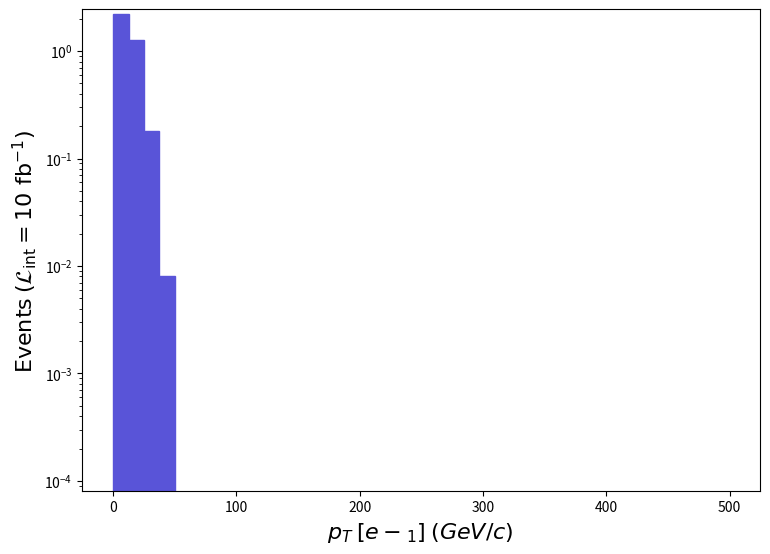

Python code for this plot: (Note: this script raises an exception after producing the figure.)
def selection_5():

    # Library import
    import numpy
    import matplotlib
    import matplotlib.pyplot   as plt
    import matplotlib.gridspec as gridspec

    # Library version
    matplotlib_version = matplotlib.__version__
    numpy_version      = numpy.__version__

    # Histo binning
    xBinning = numpy.linspace(0.0,500.0,41,endpoint=True)

    # Creating data sequence: middle of each bin
    xData = numpy.array([6.25,18.75,31.25,43.75,56.25,68.75,81.25,93.75,106.25,118.75,131.25,143.75,156.25,168.75,181.25,193.75,206.25,218.75,231.25,243.75,256.25,268.75,281.25,293.75,306.25,318.75,331.25,343.75,356.25,368.75,381.25,393.75,406.25,418.75,431.25,443.75,456.25,468.75,481.25,493.75])

    # Creating weights for histo: y6_PT_0
    y6_PT_0_weights = numpy.array([2.218952323527309,1.2652404496122245,0.1813265737521287,0.008091653108337598,0.0,0.0,0.0,0.0,0.0,0.0,0.0,0.0,0.0,0.0,0.0,0.0,0.0,0.0,0.0,0.0,0.0,0.0,0.0,0.0,0.0,0.0,0.0,0.0,0.0,0.0,0.0,0.0,0.0,0.0,0.0,0.0,0.0,0.0,0.0,0.0])

    # Creating a new Canvas
    fig   = plt.figure(figsize=(8.75,6.25),dpi=80)
    frame = gridspec.GridSpec(1,1)
    pad   = fig.add_subplot(frame[0])

    # Creating a new Stack
    pad.hist(x=xData, bins=xBinning, weights=y6_PT_0_weights,\
             label="$run\_01$", histtype="stepfilled", rwidth=1.0,\
             color="#5954d8", edgecolor="#5954d8", linewidth=1, linestyle="solid",\
             bottom=None, cumulative=False, density=False, align="mid", orientation="vertical")


    # Axis
    plt.rc('text',usetex=False)
    plt.xlabel(r"$p_{T}$ $[ e-_{1} ]$ $(GeV/c)$ ",\
               fontsize=16,color="black")
    plt.ylabel(r"$\mathrm{Events}$ $(\mathcal{L}_{\mathrm{int}} = 10\ \mathrm{fb}^{-1})$ ",\
               fontsize=16,color="black")

    # Boundary of y-axis
    ymax=(y6_PT_0_weights).max()*1.1
    #ymin=0 # linear scale
    ymin=min([x for x in (y6_PT_0_weights) if x])/100. # log scale
    plt.gca().set_ylim(ymin,ymax)

    # Log/Linear scale for X-axis
    plt.gca().set_xscale("linear")
    #plt.gca().set_xscale("log",nonpositive="clip")

    # Log/Linear scale for Y-axis
    #plt.gca().set_yscale("linear")
    plt.gca().set_yscale("log",nonpositive="clip")

    # Saving the image
    plt.savefig('../../HTML/MadAnalysis5job_0/selection_5.png')

# Running!
if __name__ == '__main__':
    selection_5()
